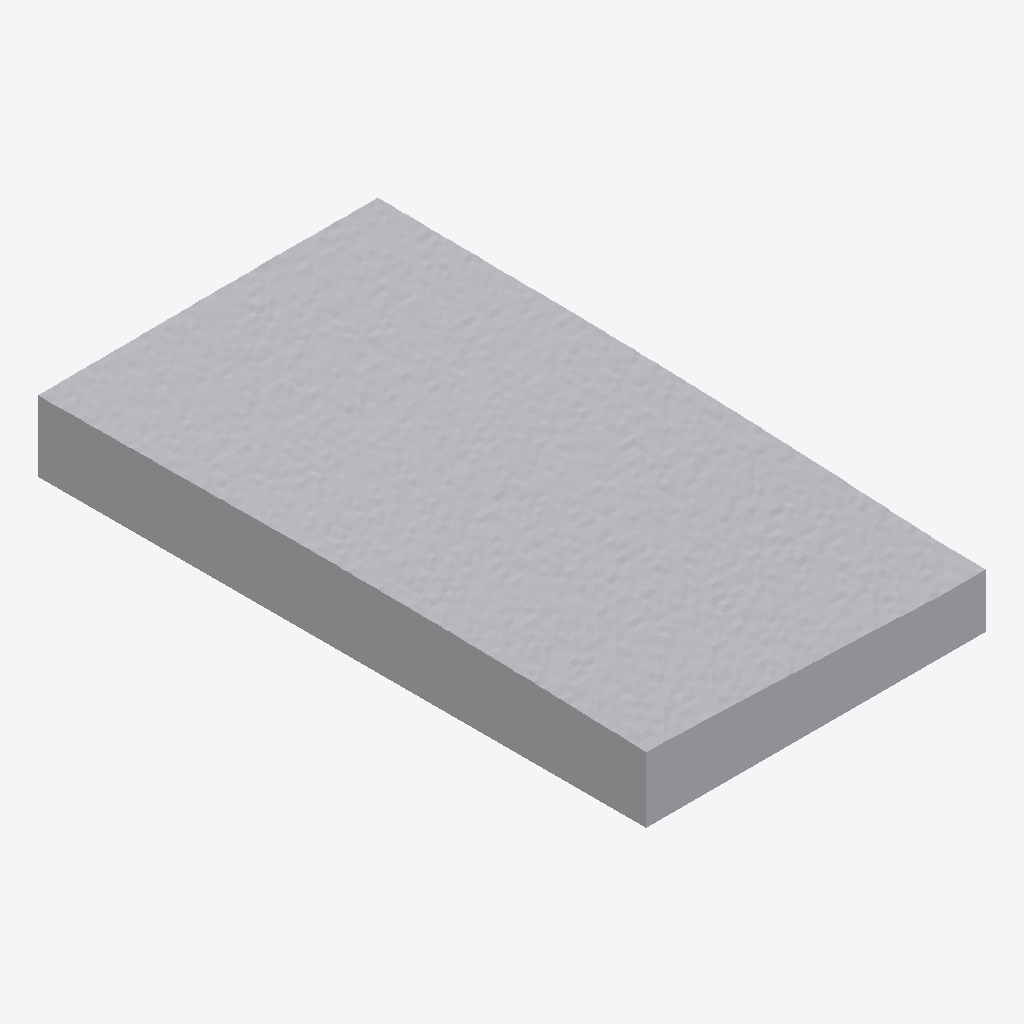
Isometric view of an IFC building model (IFC-SPF (STEP), schema IFC4X3, length unit metre), seen from the south-west, elements coloured by IFC class (only those large enough to see are counted): 3 other elements (light grey).
Extent 57.0 m × 102.0 m × 12.3 m (x, y, z). Elements (18): 18 IfcGeotechnicalStratum.

HEADER;
FILE_DESCRIPTION(('ViewDefinition [CoordinationView]'),'2;1');
FILE_NAME('','2024-11-12T09:19:36',(),(),'IfcOpenShell 0.8.0','IfcOpenShell 0.8.0','');
FILE_SCHEMA(('IFC4X3'));
ENDSEC;
DATA;
#1=IFCPROJECT('3WxGt5P_fCRRgJu5LnLeqg',$,'Projekt_Fachsektionstage2025','Ein akademisches Projekt, das Teil des Beitrags von Johannes Beck zu den Fachsektionstagen Geotechnik 2025 in Würzburg ist',$,$,$,(#11),#6);
#13=IFCSITE('3YOhW4ae55F8fw21qHOWrA',$,'Baustelle_Fachsektionstage',$,$,$,$,$,$,$,$,$,$,$);
#14=IFCBUILDING('1AZawZRYfCghiDxsZMtH0y',$,'Bauwerk1',$,$,$,$,$,$,$,$,$);
#12105=IFCGEOTECHNICALSTRATUM('2BJEmrpoj8nPDOJAI2dul4',$,'A','A volume representing a subsoil layer.',$,$,#35369,$,.SOLID.);
#466=IFCGEOTECHNICALSTRATUM('39C9BWcR1Atxf$lsSDAbFw',$,'S','A volume representing a subsoil layer.',$,$,#12103,$,.SOLID.);
#35370=IFCGEOTECHNICALSTRATUM('3Ggf7Ihn9ArwO6XXyj0nIc',$,'G','A volume representing a subsoil layer.',$,$,#58634,$,.SOLID.);
ENDSEC;
